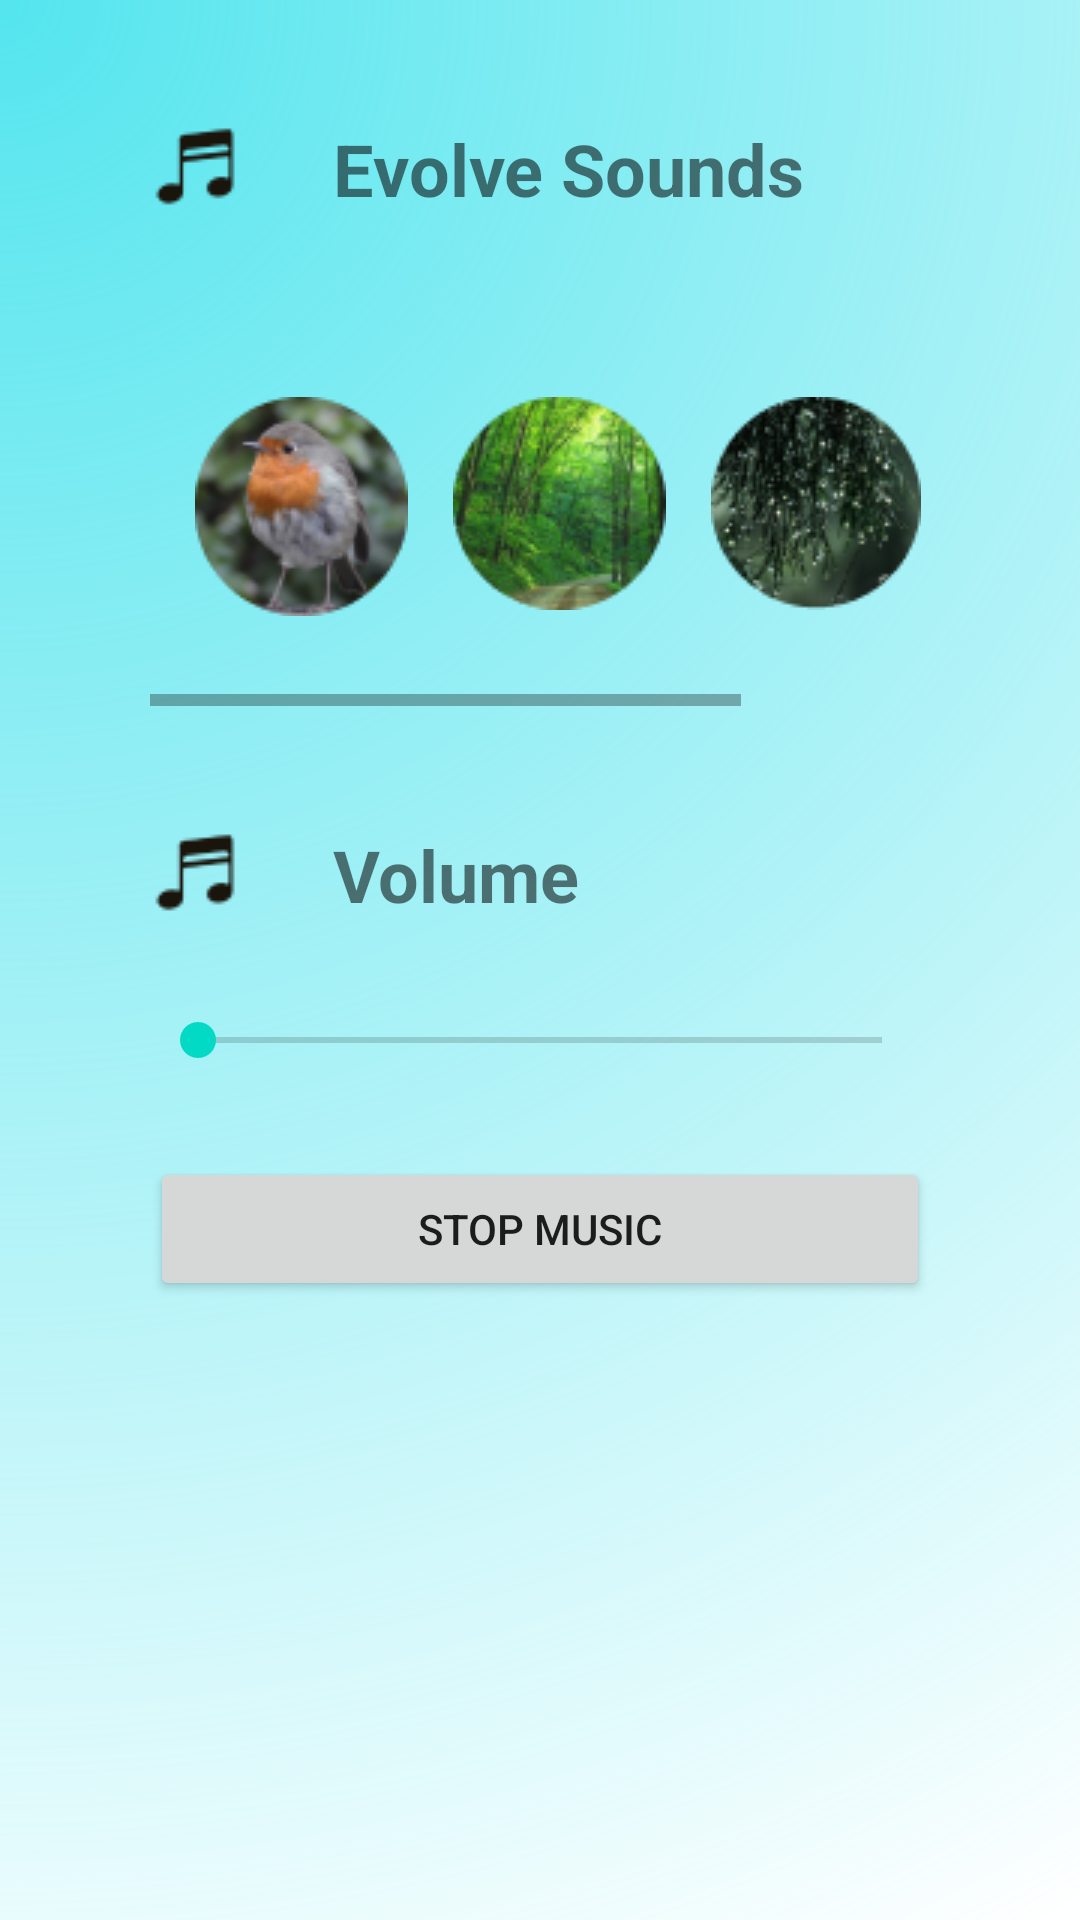

The Android layout XML behind this screen, and the referenced resources:
<!-- AndroidManifest.xml: application theme Theme.HappyMinds -->
<!-- res/layout/activity_guest_background_sound.xml -->
<?xml version="1.0" encoding="utf-8"?>
<LinearLayout xmlns:android="http://schemas.android.com/apk/res/android"
    xmlns:app="http://schemas.android.com/apk/res-auto"
    xmlns:tools="http://schemas.android.com/tools"
    android:layout_width="match_parent"
    android:layout_height="match_parent"
    android:orientation="vertical"
    android:paddingHorizontal="50sp"
    android:background="@drawable/background"
    tools:context=".GuestBackgroundSoundActivity">

    <LinearLayout
        android:layout_marginTop="40sp"
        android:layout_width="match_parent"
        android:layout_height="wrap_content"
        android:orientation="horizontal">

        <ImageView
            android:id="@+id/imageView8"
            android:layout_width="wrap_content"
            android:layout_height="wrap_content"
            app:srcCompat="@drawable/guestchangesong" />

        <TextView
            android:id="@+id/textView15"
            android:layout_width="0dp"
            android:layout_height="wrap_content"
            android:layout_weight="1"
            android:layout_marginStart="30sp"
            android:textStyle="bold"
            android:textSize="24sp"
            android:text="Evolve Sounds" />
    </LinearLayout>

    <HorizontalScrollView
        android:contentDescription="Evolve Sounds"
        android:layout_marginTop="30sp"
        android:layout_width="match_parent"

        android:layout_height="wrap_content">

        <LinearLayout
            android:layout_marginVertical="30sp"
            android:layout_width="wrap_content"
            android:layout_height="match_parent"
            android:orientation="horizontal">

            <ImageView
                android:id="@+id/imageView9"
                android:layout_marginHorizontal="15sp"
                android:layout_width="match_parent"
                android:layout_height="wrap_content"
                app:srcCompat="@drawable/chirp" />

            <ImageView
                android:id="@+id/imageView10"
                android:layout_width="match_parent"
                android:layout_height="wrap_content"
                app:srcCompat="@drawable/forest" />

            <ImageView
                android:id="@+id/imageView11"
                android:layout_width="wrap_content"
                android:layout_height="wrap_content"
                android:layout_marginHorizontal="15sp"
                android:layout_weight="1"
                app:srcCompat="@drawable/rain" />

            <ImageView
                android:id="@+id/imageView12"
                android:layout_width="wrap_content"
                android:layout_height="wrap_content"
                android:layout_weight="1"
                app:srcCompat="@drawable/waves" />
        </LinearLayout>
    </HorizontalScrollView>
    <LinearLayout
        android:layout_marginTop="40sp"
        android:layout_width="match_parent"
        android:layout_height="wrap_content"
        android:orientation="horizontal">

        <ImageView
            android:layout_width="wrap_content"
            android:layout_height="wrap_content"
            app:srcCompat="@drawable/guestchangesong" />

        <TextView
            android:layout_width="0dp"
            android:layout_height="wrap_content"
            android:layout_weight="1"
            android:layout_marginStart="30sp"
            android:textStyle="bold"
            android:textSize="24sp"
            android:text="Volume" />
    </LinearLayout>

    <LinearLayout
        android:layout_width="match_parent"
        android:layout_height="wrap_content"
        android:orientation="horizontal">

        <SeekBar
            android:layout_marginVertical="30sp"
            android:id="@+id/seekBar"
            android:layout_width="0dp"
            android:layout_height="wrap_content"
            android:layout_weight="1" />
    </LinearLayout>

    <LinearLayout
        android:layout_width="match_parent"
        android:layout_height="match_parent"
        android:orientation="horizontal">

        <Button
            android:id="@+id/button2"
            android:layout_width="0dp"
            android:layout_height="wrap_content"
            android:layout_weight="1"
            android:text="STOP MUSIC" />
    </LinearLayout>

</LinearLayout>
<!-- resources referenced by this layout -->
<resources>
  <!-- drawable background (drawable) -->
  <vector xmlns:android="http://schemas.android.com/apk/res/android"
      xmlns:aapt="http://schemas.android.com/aapt"
      android:width="360dp"
      android:height="640dp"
      android:viewportWidth="360"
      android:viewportHeight="640">
    <path
        android:pathData="M0,0h360v640h-360z">
      <aapt:attr name="android:fillColor">
        <gradient 
            android:centerX="0"
            android:centerY="0"
            android:gradientRadius="734.3"
            android:type="radial">
          <item android:offset="0" android:color="#FF54E5EE"/>
          <item android:offset="1" android:color="#00C5F8FB"/>
        </gradient>
      </aapt:attr>
    </path>
  </vector>
  <!-- drawable chirp: png bitmap (drawable, 11020 bytes) -->
  <!-- drawable forest: png bitmap (drawable, 12176 bytes) -->
  <!-- drawable guestchangesong: png bitmap (drawable, 884 bytes) -->
  <!-- drawable rain: png bitmap (drawable, 11538 bytes) -->
  <!-- drawable waves: png bitmap (drawable, 10218 bytes) -->
  <style name="Theme.HappyMinds" parent="Theme.MaterialComponents.DayNight.DarkActionBar">
          
          <item name="colorPrimary">@color/purple_500</item>
          <item name="colorPrimaryVariant">@color/purple_700</item>
          <item name="colorOnPrimary">@color/white</item>
          
          <item name="colorSecondary">@color/teal_200</item>
          <item name="colorSecondaryVariant">@color/teal_700</item>
          <item name="colorOnSecondary">@color/black</item>
          
          <item name="android:statusBarColor">?attr/colorPrimaryVariant</item>
          
      </style>
  <!-- not gathered from this repository: default colours our renderer supplied (Android Studio template values) -->
  <color name="purple_500">#FF6200EE</color>
  <color name="purple_700">#FF3700B3</color>
  <color name="teal_200">#FF03DAC5</color>
  <color name="teal_700">#FF018786</color>
  <color name="black">#FF000000</color>
  <color name="white">#FFFFFFFF</color>
</resources>
